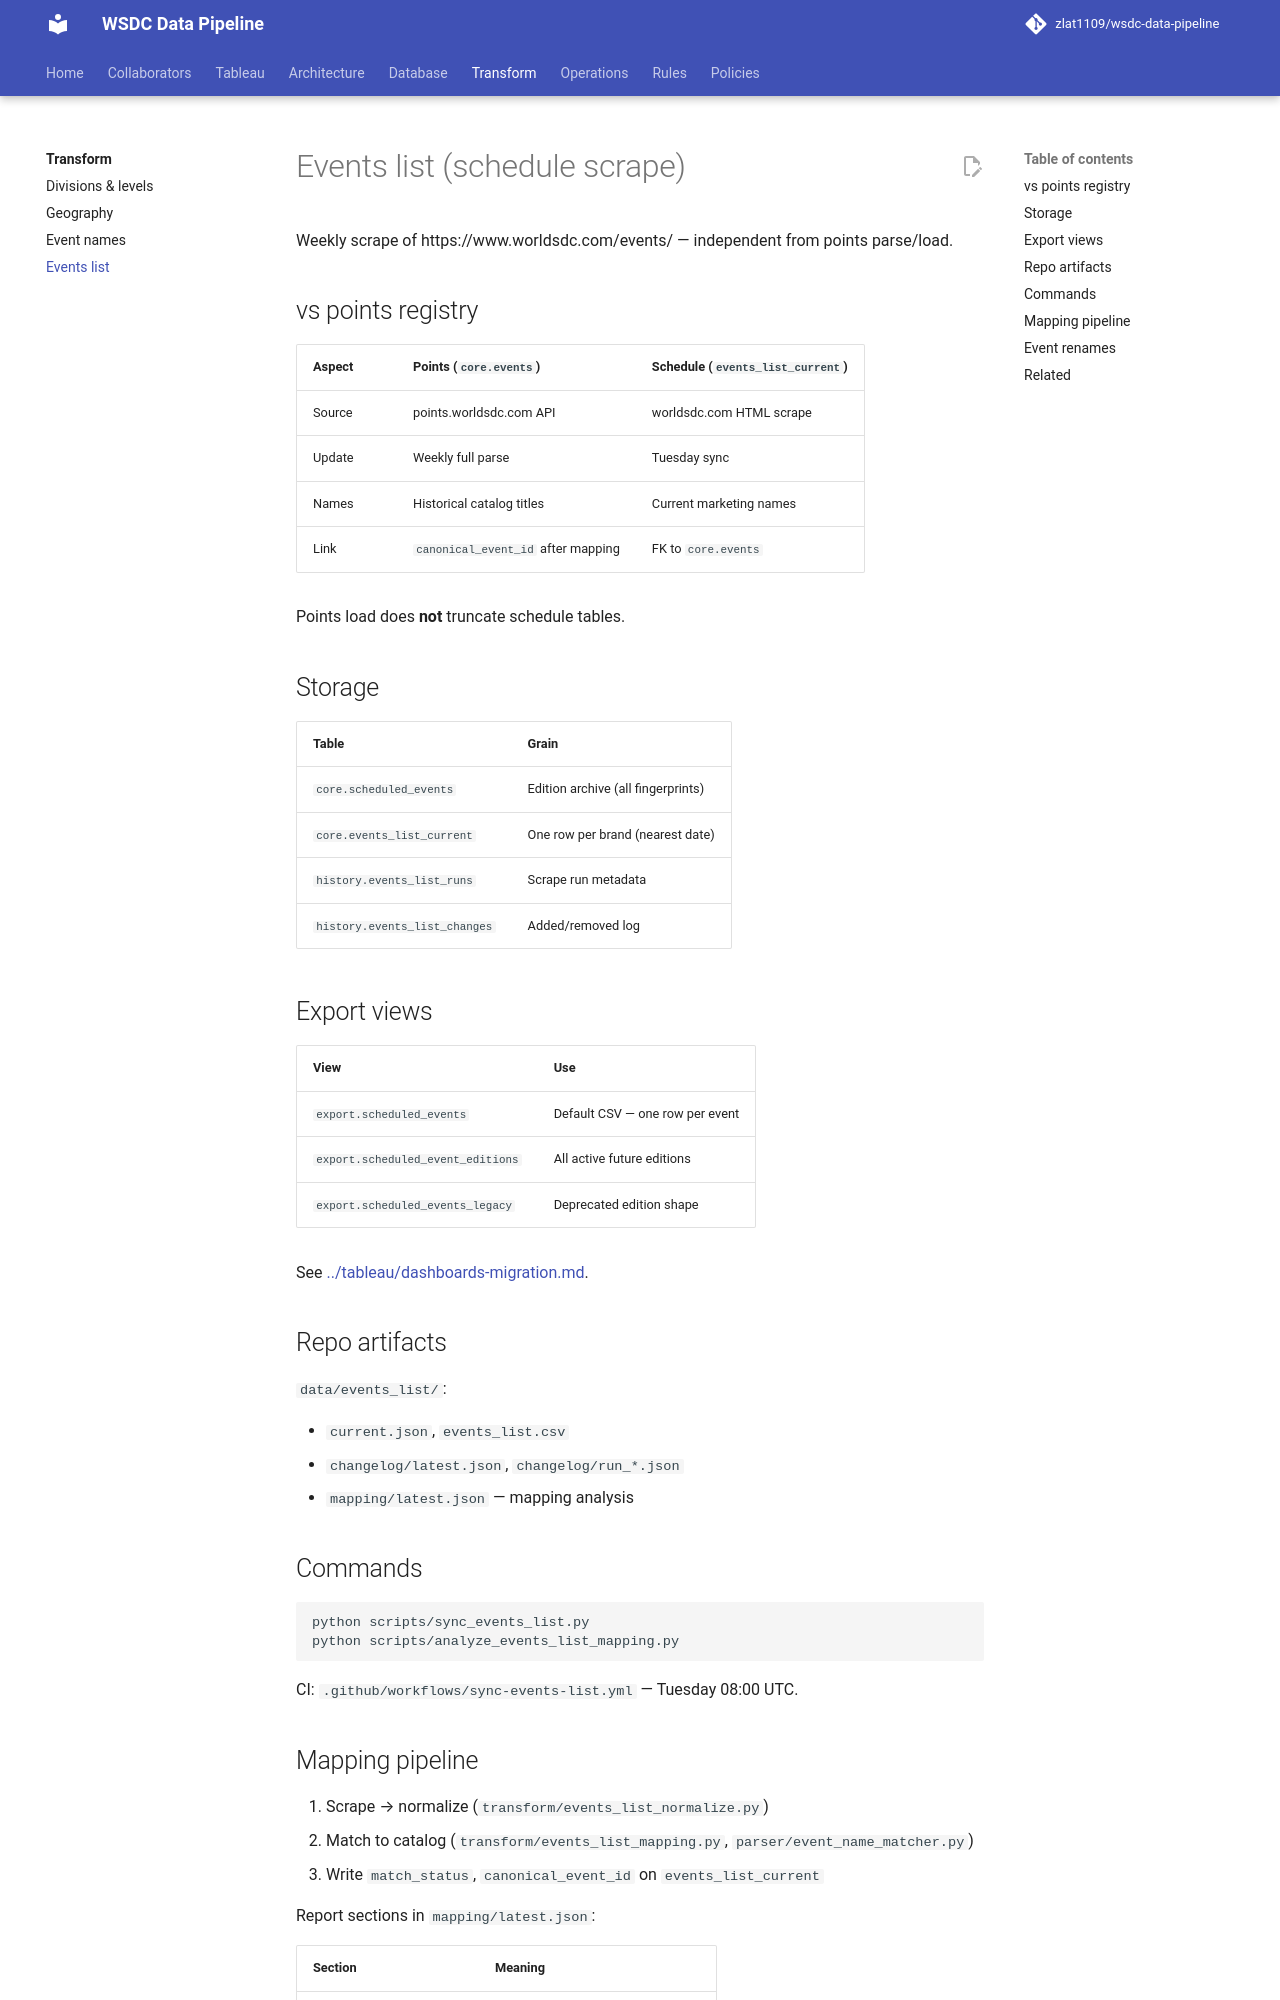

repository: zlat1109/wsdc-data-pipeline · page: transform/events-list/index.html · generator: mkdocs

# Events list (schedule scrape)

Weekly scrape of https://www.worldsdc.com/events/ — independent from points parse/load.

## vs points registry

| Aspect | Points (`core.events`) | Schedule (`events_list_current`) |
|--------|------------------------|----------------------------------|
| Source | points.worldsdc.com API | worldsdc.com HTML scrape |
| Update | Weekly full parse | Tuesday sync |
| Names | Historical catalog titles | Current marketing names |
| Link | `canonical_event_id` after mapping | FK to `core.events` |

Points load does **not** truncate schedule tables.

## Storage

| Table | Grain |
|-------|-------|
| `core.scheduled_events` | Edition archive (all fingerprints) |
| `core.events_list_current` | One row per brand (nearest date) |
| `history.events_list_runs` | Scrape run metadata |
| `history.events_list_changes` | Added/removed log |

## Export views

| View | Use |
|------|-----|
| `export.scheduled_events` | Default CSV — one row per event |
| `export.scheduled_event_editions` | All active future editions |
| `export.scheduled_events_legacy` | Deprecated edition shape |

See [../tableau/dashboards-migration.md](../tableau/dashboards-migration.md).

## Repo artifacts

`data/events_list/`:

- `current.json`, `events_list.csv`
- `changelog/latest.json`, `changelog/run_*.json`
- `mapping/latest.json` — mapping analysis

## Commands

```bash
python scripts/sync_events_list.py
python scripts/analyze_events_list_mapping.py
```

CI: `.github/workflows/sync-events-list.yml` — Tuesday 08:00 UTC.
